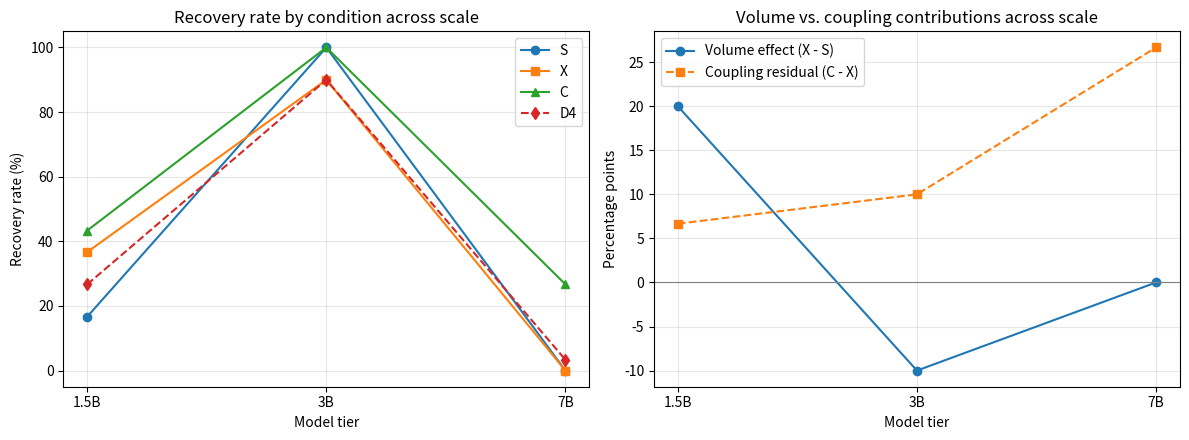
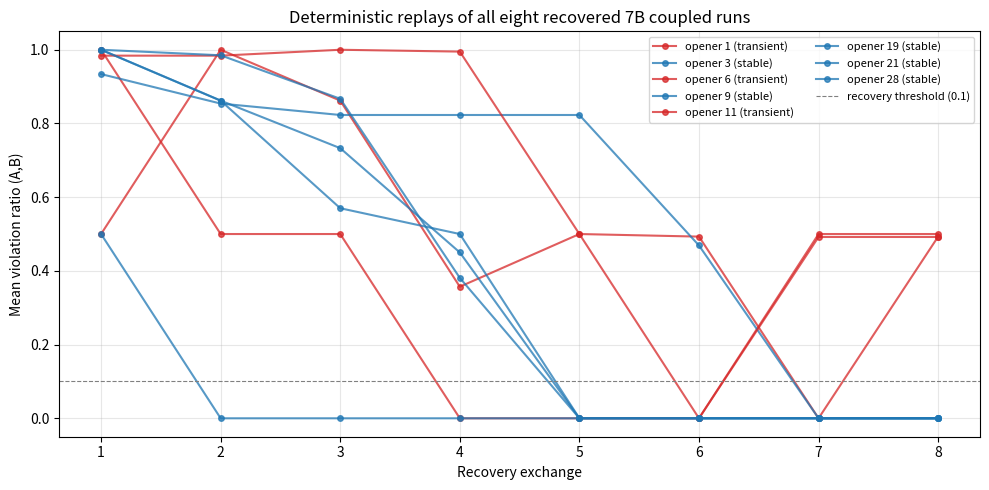

These figures' Python source, in order:
# =============================================================================
# make_figures.py -- Generates the two paper figures from embedded outcomes.
# No GPU or model required. Outputs: fig_scale_rates.png, fig_7b_traj.png
# Data below are the exact outcomes reported in the paper (see raw_outcomes).
# =============================================================================
import matplotlib.pyplot as plt

def rate(a):
    return sum(1 for x in a if x) / len(a) * 100

DATA = {
 "1.5B": {
  "C": [2,4,None,None,2,None,1,5,None,None,None,None,2,None,None,3,2,2,None,None,None,2,None,None,None,2,None,None,2,2],
  "S": [3,None,3,None,None,None,1,None,None,None,None,None,None,None,None,None,None,None,None,None,3,None,None,None,None,None,None,None,2,None],
  "X": [2,None,2,None,None,2,2,None,None,None,None,None,None,2,1,None,None,2,None,None,2,None,None,None,None,1,None,None,2,2],
  "D4":[1,None,3,None,None,None,2,None,None,None,None,None,None,None,2,None,None,None,None,None,2,None,None,None,2,2,None,None,2,None]},
 "3B": {
  "C": [1,1,1,1,2,1,1,1,1,1,1,1,2,1,1,3,1,1,1,1,3,1,1,1,2,1,1,1,1,1],
  "S": [1,1,1,2,2,1,1,2,1,1,1,1,1,1,1,2,1,1,1,1,2,1,1,1,2,1,1,1,2,1],
  "X": [1,2,2,2,2,2,None,2,None,1,None,1,1,4,1,2,2,1,2,1,2,1,1,1,2,1,2,1,1,2],
  "D4":[1,1,2,2,4,1,None,2,2,2,2,2,1,None,1,2,None,2,2,2,2,1,1,2,2,1,2,2,2,2]},
 "7B": {
  "C": [7,None,5,None,None,4,None,None,7,None,6,None,None,None,None,None,None,None,5,None,5,None,None,None,None,None,None,2,None,None],
  "S": [None]*30, "X": [None]*30,
  "D4":[None,None,None,None,2]+[None]*25},
}

tiers = ["1.5B", "3B", "7B"]
fig, ax = plt.subplots(1, 2, figsize=(12, 4.5))
for cond, mk in [("S", "o-"), ("X", "s-"), ("C", "^-"), ("D4", "d--")]:
    ax[0].plot(tiers, [rate(DATA[t][cond]) for t in tiers], mk, label=cond)
ax[0].set_ylabel("Recovery rate (%)"); ax[0].set_xlabel("Model tier")
ax[0].set_title("Recovery rate by condition across scale")
ax[0].legend(); ax[0].grid(alpha=0.3)
ve = [rate(DATA[t]["X"]) - rate(DATA[t]["S"]) for t in tiers]
cr = [rate(DATA[t]["C"]) - rate(DATA[t]["X"]) for t in tiers]
ax[1].plot(tiers, ve, "o-", label="Volume effect (X - S)")
ax[1].plot(tiers, cr, "s--", label="Coupling residual (C - X)")
ax[1].axhline(0, color="gray", lw=0.8)
ax[1].set_ylabel("Percentage points"); ax[1].set_xlabel("Model tier")
ax[1].set_title("Volume vs. coupling contributions across scale")
ax[1].legend(); ax[1].grid(alpha=0.3)
plt.tight_layout(); plt.savefig("fig_scale_rates.png", dpi=150, bbox_inches="tight")
print("saved fig_scale_rates.png")

TRAJ = {
 1:  ([0.5, 1.0, 0.862, 0.357, 0.5, 0.493, 0.0, 0.493], "transient"),
 3:  ([1.0, 0.862, 0.733, 0.45, 0.0, 0.0, 0.0, 0.0], "stable"),
 6:  ([1.0, 0.5, 0.5, 0.0, 0.0, 0.0, 0.5, 0.5], "transient"),
 9:  ([0.934, 0.854, 0.823, 0.823, 0.823, 0.469, 0.0, 0.0], "stable"),
 11: ([0.984, 0.984, 1.0, 0.995, 0.5, 0.0, 0.492, 0.492], "transient"),
 19: ([1.0, 0.862, 0.57, 0.5, 0.0, 0.0, 0.0, 0.0], "stable"),
 21: ([1.0, 0.985, 0.867, 0.381, 0.0, 0.0, 0.0, 0.0], "stable"),
 28: ([0.5, 0.0, 0.0, 0.0, 0.0, 0.0, 0.0, 0.0], "stable"),
}
plt.figure(figsize=(10, 5))
x = range(1, 9)
for op, (tr, cls) in TRAJ.items():
    c = "tab:blue" if cls == "stable" else "tab:red"
    plt.plot(x, tr, "-o", color=c, alpha=0.75, ms=4, label=f"opener {op} ({cls})")
plt.axhline(0.1, ls="--", color="gray", lw=0.8, label="recovery threshold (0.1)")
plt.xlabel("Recovery exchange"); plt.ylabel("Mean violation ratio (A,B)")
plt.title("Deterministic replays of all eight recovered 7B coupled runs")
plt.legend(fontsize=8, ncol=2); plt.grid(alpha=0.3)
plt.tight_layout(); plt.savefig("fig_7b_traj.png", dpi=150, bbox_inches="tight")
print("saved fig_7b_traj.png")
